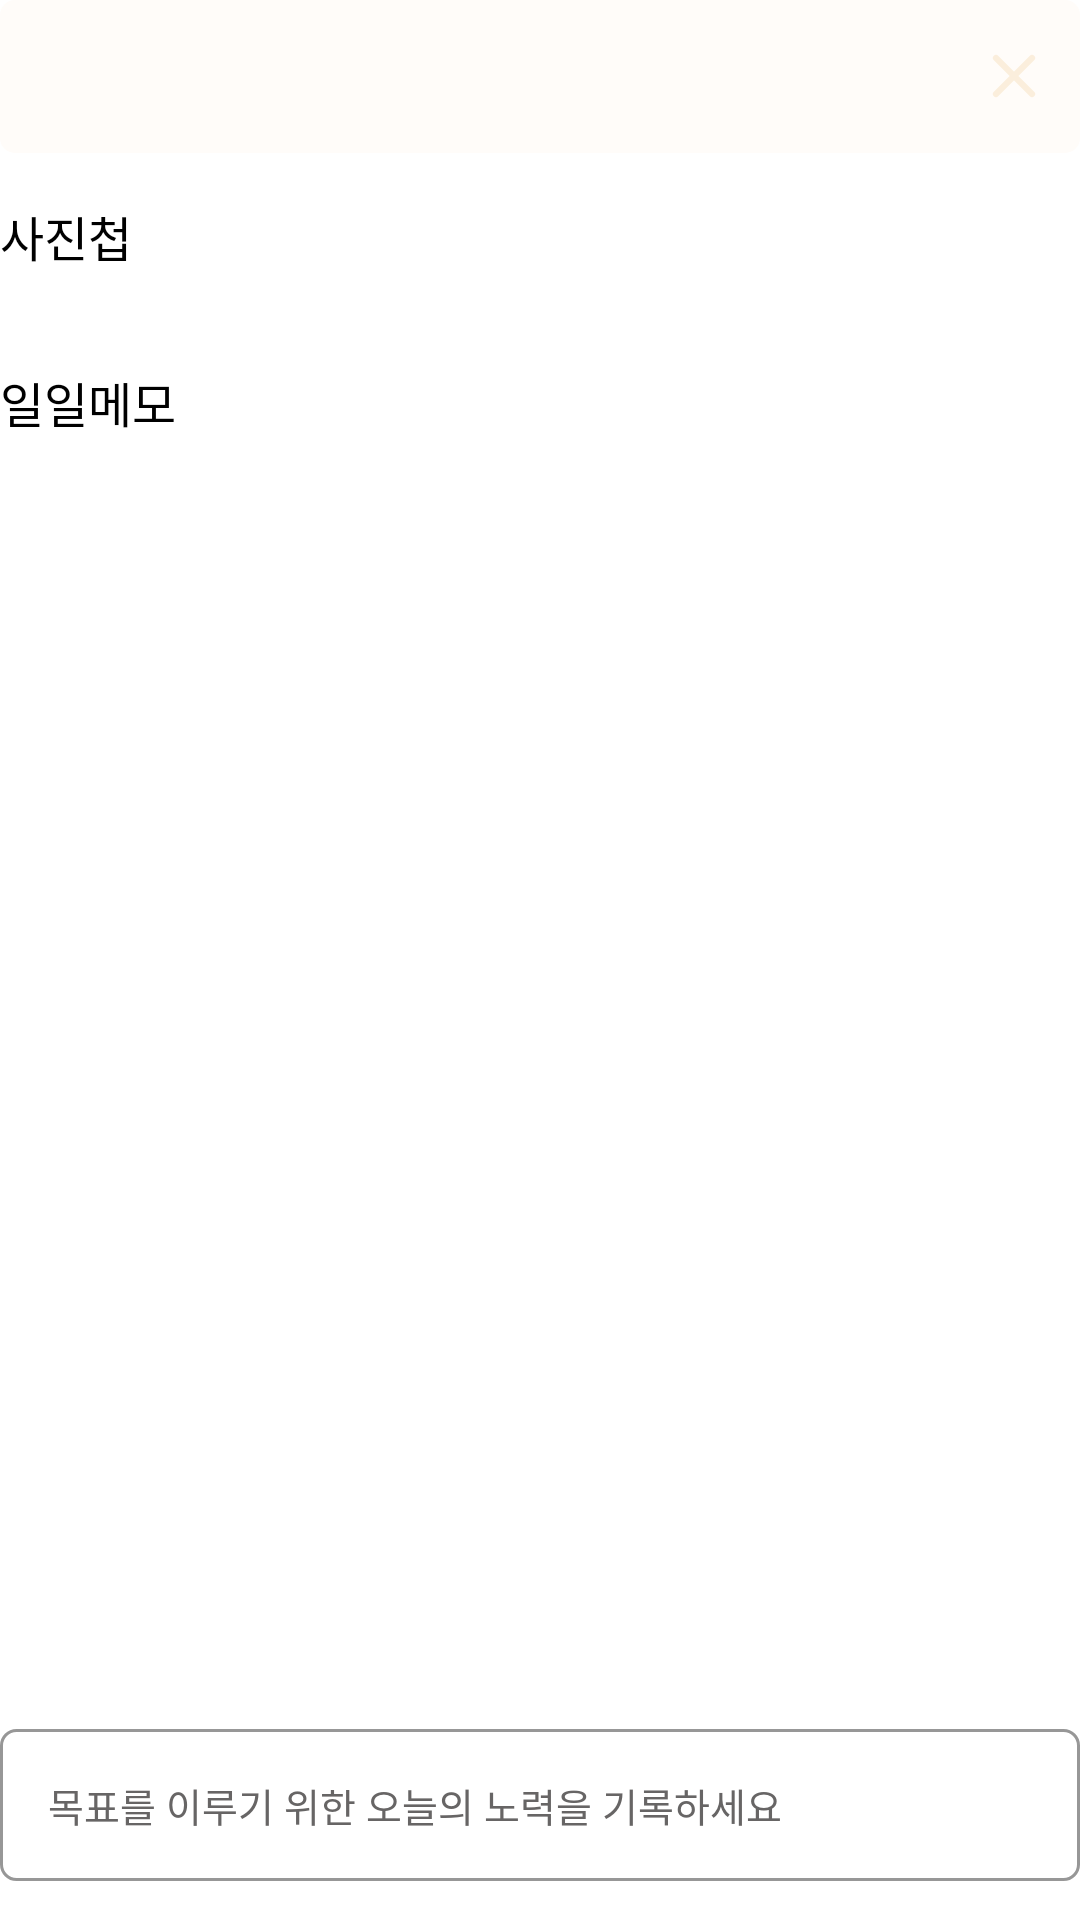

Reconstruct the res/layout file that produces this screen, plus the resources it refers to.
<!-- AndroidManifest.xml: application theme Theme.MonthlyWriting_Beta -->
<!-- res/layout/fragment_goal_detail.xml -->
<?xml version="1.0" encoding="utf-8"?>
<androidx.constraintlayout.widget.ConstraintLayout xmlns:android="http://schemas.android.com/apk/res/android"
    xmlns:app="http://schemas.android.com/apk/res-auto"
    xmlns:tools="http://schemas.android.com/tools"
    android:layout_width="match_parent"
    android:layout_height="match_parent"
    tools:context=".ui.goal.detail.GoalDetailFragment">

    <RelativeLayout
        android:id="@+id/rl_goal"
        android:layout_width="match_parent"
        android:layout_height="wrap_content"
        android:background="@drawable/background_frame_skin"
        android:gravity="start"
        app:layout_constraintTop_toTopOf="parent">

        <TextView
            android:id="@+id/tv_goal"
            style="@style/text_style_title_01"
            android:layout_width="wrap_content"
            android:layout_height="wrap_content"
            android:layout_alignParentStart="true"
            android:layout_centerVertical="true"
            android:layout_marginVertical="16dp"
            android:layout_marginStart="13dp"
            android:layout_toStartOf="@id/iv_delete" />

        <ImageView
            android:id="@+id/iv_delete"
            android:layout_width="wrap_content"
            android:layout_height="wrap_content"
            android:layout_alignParentEnd="true"
            android:layout_centerVertical="true"
            android:layout_margin="8dp"
            android:src="@drawable/ic_btn_delete"
            tools:ignore="ContentDescription" />
    </RelativeLayout>

    <androidx.core.widget.NestedScrollView
        android:layout_width="match_parent"
        android:layout_height="0dp"
        android:layout_marginBottom="13dp"
        android:overScrollMode="never"
        app:layout_constraintBottom_toTopOf="@id/tv_add_memo"
        app:layout_constraintTop_toBottomOf="@id/rl_goal">

        <androidx.constraintlayout.widget.ConstraintLayout
            android:layout_width="match_parent"
            android:layout_height="wrap_content">

            <TextView
                android:id="@+id/tv_title_photo"
                style="@style/text_style_title_01"
                android:layout_width="wrap_content"
                android:layout_height="wrap_content"
                android:layout_marginTop="16dp"
                android:text="@string/text_title_photo"
                app:layout_constraintStart_toStartOf="parent"
                app:layout_constraintTop_toTopOf="parent" />

            <androidx.recyclerview.widget.RecyclerView
                android:id="@+id/rv_photo"
                android:layout_width="match_parent"
                android:layout_height="wrap_content"
                android:layout_marginTop="8dp"
                android:overScrollMode="never"
                app:layout_constraintTop_toBottomOf="@id/tv_title_photo" />

            <TextView
                android:id="@+id/tv_title_memo"
                style="@style/text_style_title_01"
                android:layout_width="wrap_content"
                android:layout_height="wrap_content"
                android:layout_marginTop="24dp"
                android:text="@string/text_title_memo"
                app:layout_constraintStart_toStartOf="parent"
                app:layout_constraintTop_toBottomOf="@id/rv_photo" />

            <androidx.recyclerview.widget.RecyclerView
                android:id="@+id/rv_memo"
                android:layout_width="match_parent"
                android:layout_height="wrap_content"
                android:layout_marginTop="8dp"
                android:overScrollMode="never"
                app:layout_constraintTop_toBottomOf="@id/tv_title_memo" />
        </androidx.constraintlayout.widget.ConstraintLayout>
    </androidx.core.widget.NestedScrollView>

    <TextView
        android:id="@+id/tv_add_memo"
        style="@style/text_style_edit_02"
        android:layout_width="match_parent"
        android:layout_height="wrap_content"
        android:layout_marginBottom="13dp"
        android:textColor="@color/color_edittext"
        android:background="@drawable/text_border"
        android:padding="16dp"
        android:text="@string/hint_add_memo"
        app:layout_constraintBottom_toBottomOf="parent" />
</androidx.constraintlayout.widget.ConstraintLayout>
<!-- resources referenced by this layout -->
<resources>
  <color name="color_edittext">#FF676565</color>
  <!-- drawable background_frame_skin (drawable) -->
  <?xml version="1.0" encoding="utf-8"?>
  <shape xmlns:android="http://schemas.android.com/apk/res/android"
      android:shape="rectangle">
      <solid android:color="@color/color_skin" />
      <corners android:radius="5dp" />
  </shape>
  <!-- drawable ic_btn_delete (drawable) -->
  <vector xmlns:android="http://schemas.android.com/apk/res/android"
      android:width="28dp"
      android:height="28dp"
      android:viewportWidth="28"
      android:viewportHeight="28">
    <path
        android:pathData="M8,8L20,20M8,20L20,8L8,20Z"
        android:strokeLineJoin="round"
        android:strokeWidth="2.08333"
        android:fillColor="@color/color_jjinskin"
        android:strokeColor="@color/color_jjinskin"
        android:strokeLineCap="round"/>
  </vector>
  <!-- drawable text_border (drawable) -->
  <?xml version="1.0" encoding="utf-8"?>
  <shape xmlns:android="http://schemas.android.com/apk/res/android"
      android:shape="rectangle">
      <stroke
          android:width="1dp"
          android:color="#FF979797" />
      <solid android:color="@color/white" />
      <corners android:radius="5dp" />
  </shape>
  <string name="hint_add_memo">목표를 이루기 위한 오늘의 노력을 기록하세요</string>
  <string name="text_title_memo">일일메모</string>
  <string name="text_title_photo">사진첩</string>
  <style name="text_style_edit_02">
          <item name="fontFamily">@font/pretendard_regular</item>
          <item name="android:includeFontPadding">false</item>
          <item name="android:textSize">13sp</item>
          <item name="android:textColorHint">#FF676565</item>
          <item name="android:textColor">@color/black</item>
      </style>
  <style name="text_style_title_01">
          <item name="fontFamily">@font/font_pretendard_semibold</item>
          <item name="android:includeFontPadding">false</item>
          <item name="android:textSize">16sp</item>
          <item name="android:textColor">@color/black</item>
      </style>
  <style name="Theme.MonthlyWriting_Beta" parent="Theme.MaterialComponents.DayNight.NoActionBar">
          
          <item name="colorPrimary">@color/black</item>
          <item name="colorPrimaryVariant">@color/purple_700</item>
          <item name="colorOnPrimary">@color/white</item>
          
          <item name="colorSecondary">@color/color_jjinskin</item>
          <item name="colorSecondaryVariant">@color/teal_700</item>
          <item name="colorOnSecondary">@color/black</item>
          
          <item name="android:statusBarColor">@color/white</item>
          
          <item name="android:homeAsUpIndicator">@drawable/ic_btn_back</item>
      </style>
  <color name="color_skin">#FFFFFCF9</color>
  <color name="color_jjinskin">#FFFBEEDC</color>
  <color name="white">#FFFFFFFF</color>
  <color name="black">#FF000000</color>
  <color name="purple_700">#FF3700B3</color>
  <color name="teal_700">#FF018786</color>
  <!-- drawable ic_btn_back (drawable) -->
  <vector xmlns:android="http://schemas.android.com/apk/res/android"
      android:width="28dp"
      android:height="28dp"
      android:viewportWidth="28"
      android:viewportHeight="28">
    <path
        android:pathData="M19.4761,5.3709C19.3588,5.2533 19.2195,5.16 19.0661,5.0964C18.9127,5.0328 18.7483,5 18.5823,5C18.4162,5 18.2518,5.0328 18.0984,5.0964C17.945,5.16 17.8057,5.2533 17.6884,5.3709L9.2954,13.7639C9.2017,13.8574 9.1274,13.9684 9.0768,14.0906C9.0261,14.2127 9,14.3437 9,14.476C9,14.6083 9.0261,14.7392 9.0768,14.8614C9.1274,14.9836 9.2017,15.0946 9.2954,15.188L17.6884,23.5811C18.1833,24.076 18.9812,24.076 19.4761,23.5811C19.971,23.0862 19.971,22.2883 19.4761,21.7934L12.1637,14.4709L19.4862,7.1485C19.971,6.6637 19.971,5.8557 19.4761,5.3709Z"
        android:fillColor="@color/color_jjinbam"/>
  </vector>
  <color name="color_jjinbam">#FF382F28</color>
</resources>
